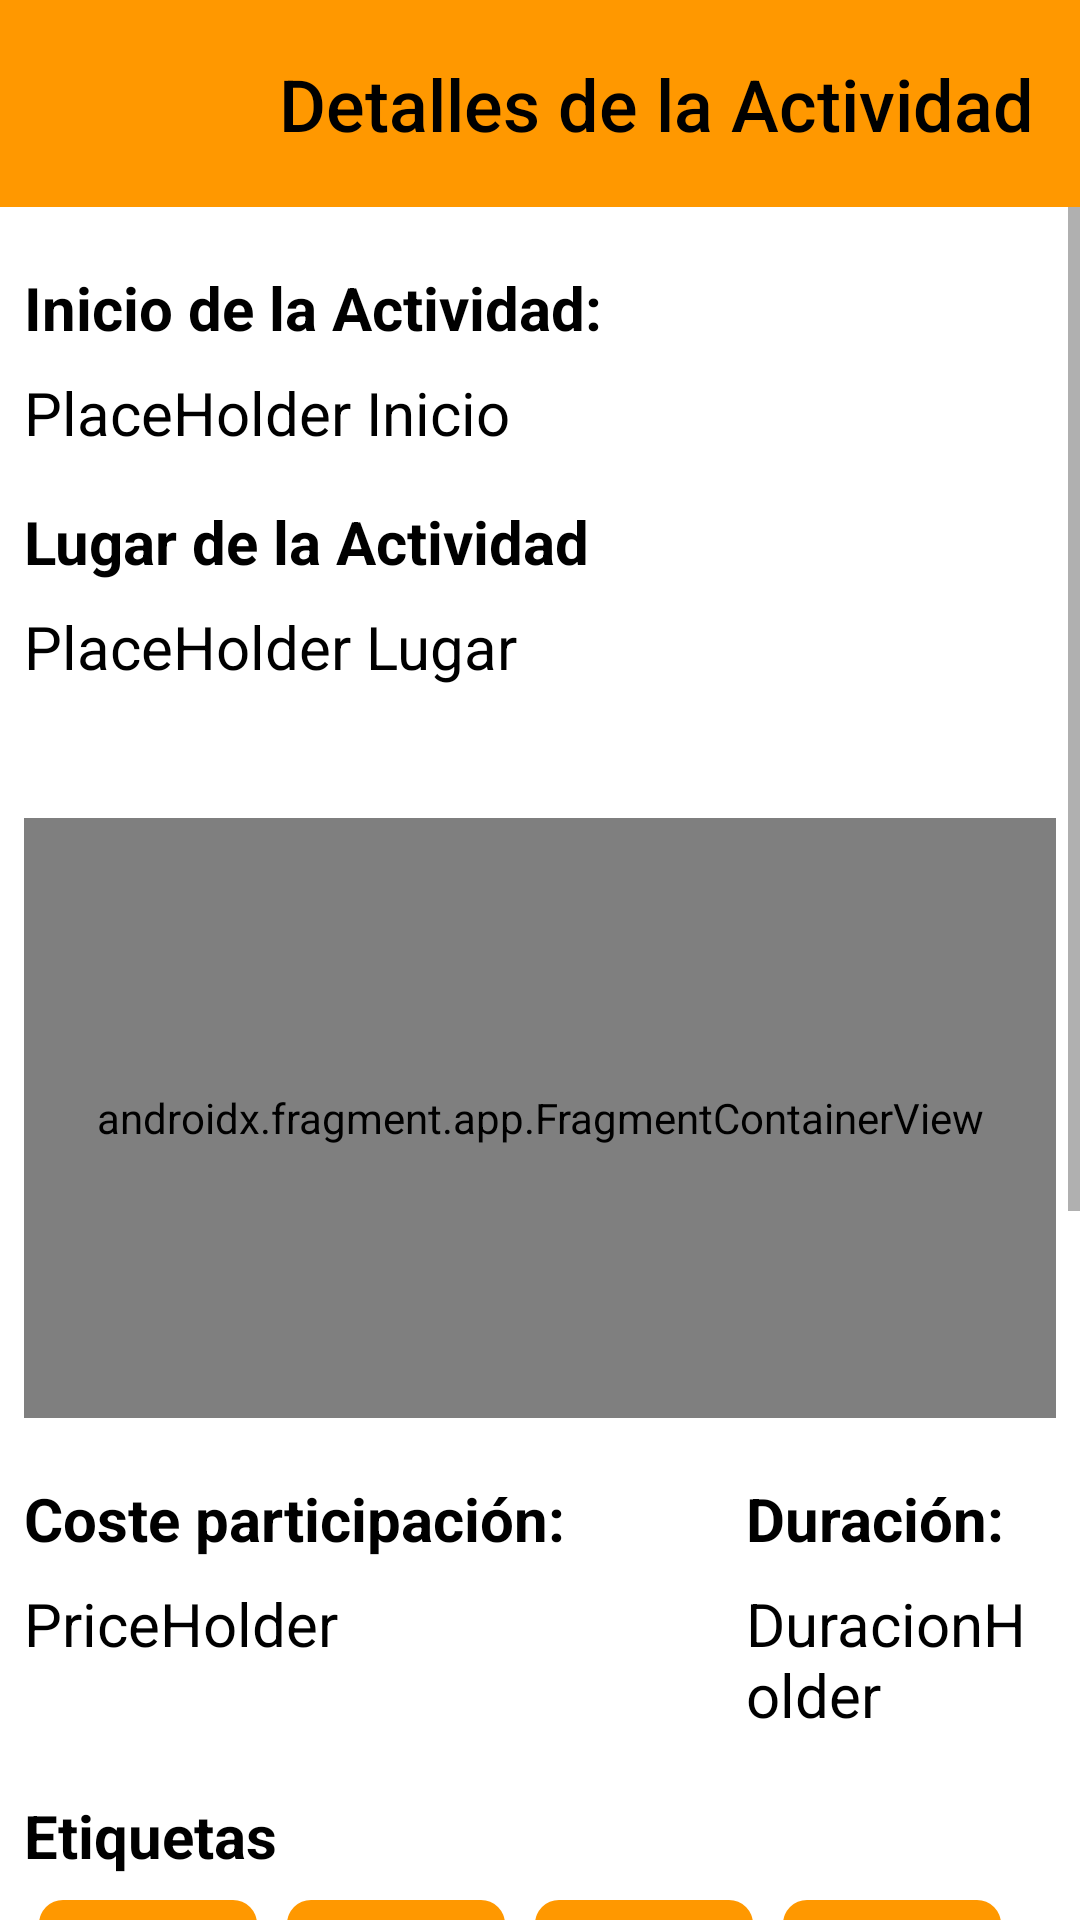

Write the Android layout XML for this screen, with the resource values it uses.
<!-- AndroidManifest.xml: application theme Theme.SportyHub -->
<!-- res/layout/activity_details.xml -->
<?xml version="1.0" encoding="utf-8"?>
<LinearLayout
    xmlns:android="http://schemas.android.com/apk/res/android"
    xmlns:app="http://schemas.android.com/apk/res-auto"
    xmlns:tools="http://schemas.android.com/tools"
    android:layout_width="match_parent"
    android:layout_height="match_parent"
    android:orientation="vertical">

    <LinearLayout
        android:layout_width="match_parent"
        android:layout_height="wrap_content"
        android:orientation="horizontal"
        android:background="@color/mainOrange"
        >
        <ImageView
            android:id="@+id/ImagenActividad"
            android:layout_width="69dp"
            android:layout_height="61dp"
            android:layout_margin="4dp"/>
        
        <androidx.appcompat.widget.Toolbar
            android:id="@+id/toolbar_detallesActividad"
            android:layout_width="match_parent"
            android:layout_height="match_parent"
            android:background="@color/mainOrange"
            app:titleTextColor="@color/black"
            app:title="Detalles de la Actividad"
            app:titleTextAppearance="@style/ToolbarTitleStyle"
            app:popupTheme="@style/ThemeOverlay.AppCompat.Light" />

    </LinearLayout>

    <ScrollView
        android:layout_width="match_parent"
        android:layout_height="match_parent"
        tools:context=".Actividad.ActivityDetails">

        <LinearLayout
            android:layout_width="match_parent"
            android:layout_height="wrap_content"
            android:orientation="vertical">

            <LinearLayout
                android:layout_width="match_parent"
                android:layout_height="wrap_content"
                android:orientation="vertical"
                android:paddingHorizontal="8dp">
            <TextView
                android:id="@+id/textView3"
                android:layout_width="wrap_content"
                android:layout_height="wrap_content"
                android:layout_marginTop="20dp"
                android:text="Inicio de la Actividad:"
                android:textSize="20sp"
                android:textStyle="bold"/>

            <TextView
                android:id="@+id/holderInicio"
                android:layout_width="wrap_content"
                android:layout_height="wrap_content"
                android:layout_marginTop="8dp"
                android:text="PlaceHolder Inicio"
                android:textSize="20sp"/>

            <TextView
                android:id="@+id/textView11"
                android:layout_width="wrap_content"
                android:layout_height="wrap_content"
                android:layout_marginTop="16dp"
                android:text="Lugar de la Actividad"
                android:textSize="20sp"
                android:textStyle="bold"/>

            <TextView
                android:id="@+id/holderLugar"
                android:layout_width="wrap_content"
                android:layout_height="wrap_content"
                android:layout_marginTop="8dp"
                android:maxLines="2"
                android:lines="2"
                android:text="PlaceHolder Lugar"
                android:textSize="20sp"/>

            <androidx.fragment.app.FragmentContainerView
                android:id="@+id/mapaActividad"
                android:name="com.google.android.gms.maps.SupportMapFragment"
                android:layout_width="match_parent"
                android:layout_height="200dp"
                android:layout_marginTop="20dp"
                app:cameraZoom="20"
                app:uiRotateGestures="true"
                app:uiZoomControls="true"/>

            <LinearLayout
                android:layout_width="match_parent"
                android:layout_height="wrap_content"
                android:orientation="horizontal">

                <LinearLayout
                    android:layout_width="wrap_content"
                    android:layout_height="wrap_content"
                    android:orientation="vertical">
                    <TextView
                        android:id="@+id/textView13"
                        android:layout_width="wrap_content"
                        android:layout_height="wrap_content"
                        android:layout_marginTop="20dp"
                        android:text="Coste participación:"
                        android:textSize="20sp"
                        android:textStyle="bold"/>

                    <TextView
                        android:id="@+id/priceHolder"
                        android:layout_width="wrap_content"
                        android:layout_height="wrap_content"
                        android:layout_marginTop="8dp"
                        android:text="PriceHolder"
                        android:textSize="20sp"/>
                </LinearLayout>
                <LinearLayout
                    android:layout_width="wrap_content"
                    android:layout_height="wrap_content"
                    android:orientation="vertical"
                    android:layout_marginStart="60dp">
                    <TextView
                        android:layout_width="wrap_content"
                        android:layout_height="wrap_content"
                        android:layout_marginTop="20dp"
                        android:text="Duración:"
                        android:textSize="20sp"
                        android:textStyle="bold"/>

                    <TextView
                        android:id="@+id/duracionHolder"
                        android:layout_width="wrap_content"
                        android:layout_height="wrap_content"
                        android:layout_marginTop="8dp"
                        android:text="DuracionHolder"
                        android:textSize="20sp"/>
                </LinearLayout>
            </LinearLayout>

            <TextView
                android:id="@+id/tv_etiquetas"
                android:layout_width="match_parent"
                android:layout_height="wrap_content"
                android:layout_marginTop="20dp"
                android:text="Etiquetas"
                android:textSize="20sp"
                android:textStyle="bold"/>

            <LinearLayout
                android:id="@+id/ll_etiquetas"
                android:layout_width="match_parent"
                android:layout_height="wrap_content"
                android:orientation="horizontal"
                android:layout_marginTop="8dp">

                <TextView
                    android:id="@+id/tv_etiqueta1"
                    android:layout_width="wrap_content"
                    android:layout_height="wrap_content"
                    android:padding="5dp"
                    android:textColor="@color/black"
                    android:layout_marginHorizontal="5dp"
                    android:background="@drawable/etiqueta_background"
                    android:text="Etiqueta 1"/>

                <TextView
                    android:id="@+id/tv_etiqueta2"
                    android:layout_width="wrap_content"
                    android:layout_height="wrap_content"
                    android:padding="5dp"
                    android:layout_marginHorizontal="5dp"
                    android:textColor="@color/black"
                    android:background="@drawable/etiqueta_background"
                    android:text="Etiqueta 2"/>

                <TextView
                    android:id="@+id/tv_etiqueta3"
                    android:layout_width="wrap_content"
                    android:layout_height="wrap_content"
                    android:padding="5dp"
                    android:layout_marginHorizontal="5dp"
                    android:textColor="@color/black"
                    android:background="@drawable/etiqueta_background"
                    android:text="Etiqueta 3"/>

                <TextView
                    android:id="@+id/tv_etiqueta4"
                    android:layout_width="wrap_content"
                    android:layout_height="wrap_content"
                    android:padding="5dp"
                    android:layout_marginHorizontal="5dp"
                    android:textColor="@color/black"
                    android:background="@drawable/etiqueta_background"
                    android:text="Etiqueta 4"/>
            </LinearLayout>

            <TextView
                android:id="@+id/tvDescripción"
                android:layout_width="wrap_content"
                android:layout_height="wrap_content"
                android:layout_marginTop="24dp"
                android:text="Descripción(Opcional):"
                android:textStyle="bold" />

            <EditText
                android:id="@+id/etDescripcion"
                android:layout_width="match_parent"
                android:layout_height="200dp"
                android:inputType="textMultiLine"
                android:layout_marginTop="8dp"
                />

            <TextView
                android:id="@+id/textView14"
                android:layout_width="wrap_content"
                android:layout_height="wrap_content"
                android:layout_marginTop="20dp"
                android:text="Participantes"
                android:textSize="20sp"
                android:textStyle="bold"/>

            <androidx.recyclerview.widget.RecyclerView
                android:id="@+id/recyclerViewParticipantes"
                android:layout_width="match_parent"
                android:layout_height="wrap_content"
                android:layout_marginTop="8dp"
                android:background="@drawable/layout_border"/>

            <Button
                android:id="@+id/btnUnirse"
                android:layout_width="wrap_content"
                android:layout_height="wrap_content"
                android:layout_gravity="center_horizontal"
                android:layout_marginTop="27dp"
                android:background="@color/mainOrange"
                android:textStyle="bold"
                android:text="Unirse a la Actividad"/>

            <com.paypal.checkout.paymentbutton.PaymentButtonContainer
                android:id="@+id/btnCheckout"
                android:layout_width="wrap_content"
                android:layout_height="50dp"
                android:layout_gravity="center_horizontal"
                android:layout_marginTop="27dp"
                app:paypal_button_color="gold"
                app:paypal_button_shape="pill"
                app:paypal_button_size="large"
                app:paypal_button_label="pay"
                android:visibility="gone"/>
            </LinearLayout>
        </LinearLayout>
    </ScrollView>
</LinearLayout>
<!-- resources referenced by this layout -->
<resources>
  <color name="black">#FF000000</color>
  <color name="mainOrange">#FF9800</color>
  <!-- drawable etiqueta_background (drawable) -->
  <?xml version="1.0" encoding="utf-8"?>
  <shape xmlns:android="http://schemas.android.com/apk/res/android"
      android:shape="rectangle">
      <corners android:radius="8dp"/>
      <solid android:color="@color/mainOrange"/>
  </shape>
  <!-- drawable layout_border (drawable) -->
  <?xml version="1.0" encoding="utf-8"?>
  <shape xmlns:android="http://schemas.android.com/apk/res/android"
      android:shape="rectangle">
      <solid android:color="@color/layout_bg"/>
      <stroke android:width="2dp" android:color="#111716" />
  </shape>
  <style name="ToolbarTitleStyle" parent="TextAppearance.Widget.AppCompat.Toolbar.Title">
          <item name="android:textSize">24sp</item>
          <item name="android:textColor">@android:color/black</item>
          <item name="android:textAlignment">center</item>
      </style>
  <style name="Theme.SportyHub" parent="Theme.MaterialComponents.DayNight.NoActionBar">
          
          <item name="colorPrimary">#FF9800</item>
          <item name="colorPrimaryVariant">@color/purple_700</item>
          <item name="colorOnPrimary">@color/black</item>
          
          <item name="colorSecondary">@color/teal_200</item>
          <item name="colorSecondaryVariant">@color/teal_700</item>
          <item name="colorOnSecondary">@color/black</item>
          
          <item name="android:statusBarColor">@color/mainOrange</item>
          <item name="android:textColor">@color/black</item>
  
          <item name="android:colorBackground">#FDE1B8</item>
          <item name="android:windowBackground">@color/white</item>
  
          
          <item name="toolbarStyle">@style/ToolbarStyle</item>
  
          
          <item name="android:spinnerItemStyle">@style/SpinnerTextStyle</item>
          <item name="android:spinnerDropDownItemStyle">@style/SpinnerDropDownTextStyle</item>
  
      </style>
  <color name="layout_bg">#FDE1B8</color>
  <color name="purple_700">#FF3700B3</color>
  <color name="teal_200">#FF03DAC5</color>
  <color name="teal_700">#FF018786</color>
  <color name="white">#FFFFFFFF</color>
  <style name="ToolbarStyle" parent="Widget.MaterialComponents.Toolbar">
          <item name="titleTextAppearance">@style/ToolbarTitleStyle</item>
      </style>
  <style name="SpinnerTextStyle" parent="TextAppearance.AppCompat.Widget.TextView.SpinnerItem">
          <item name="android:textColor">@android:color/black</item>
      </style>
  <style name="SpinnerDropDownTextStyle" parent="TextAppearance.AppCompat.Widget.TextView.SpinnerItem">
          <item name="android:textColor">@android:color/black</item>
      </style>
</resources>
